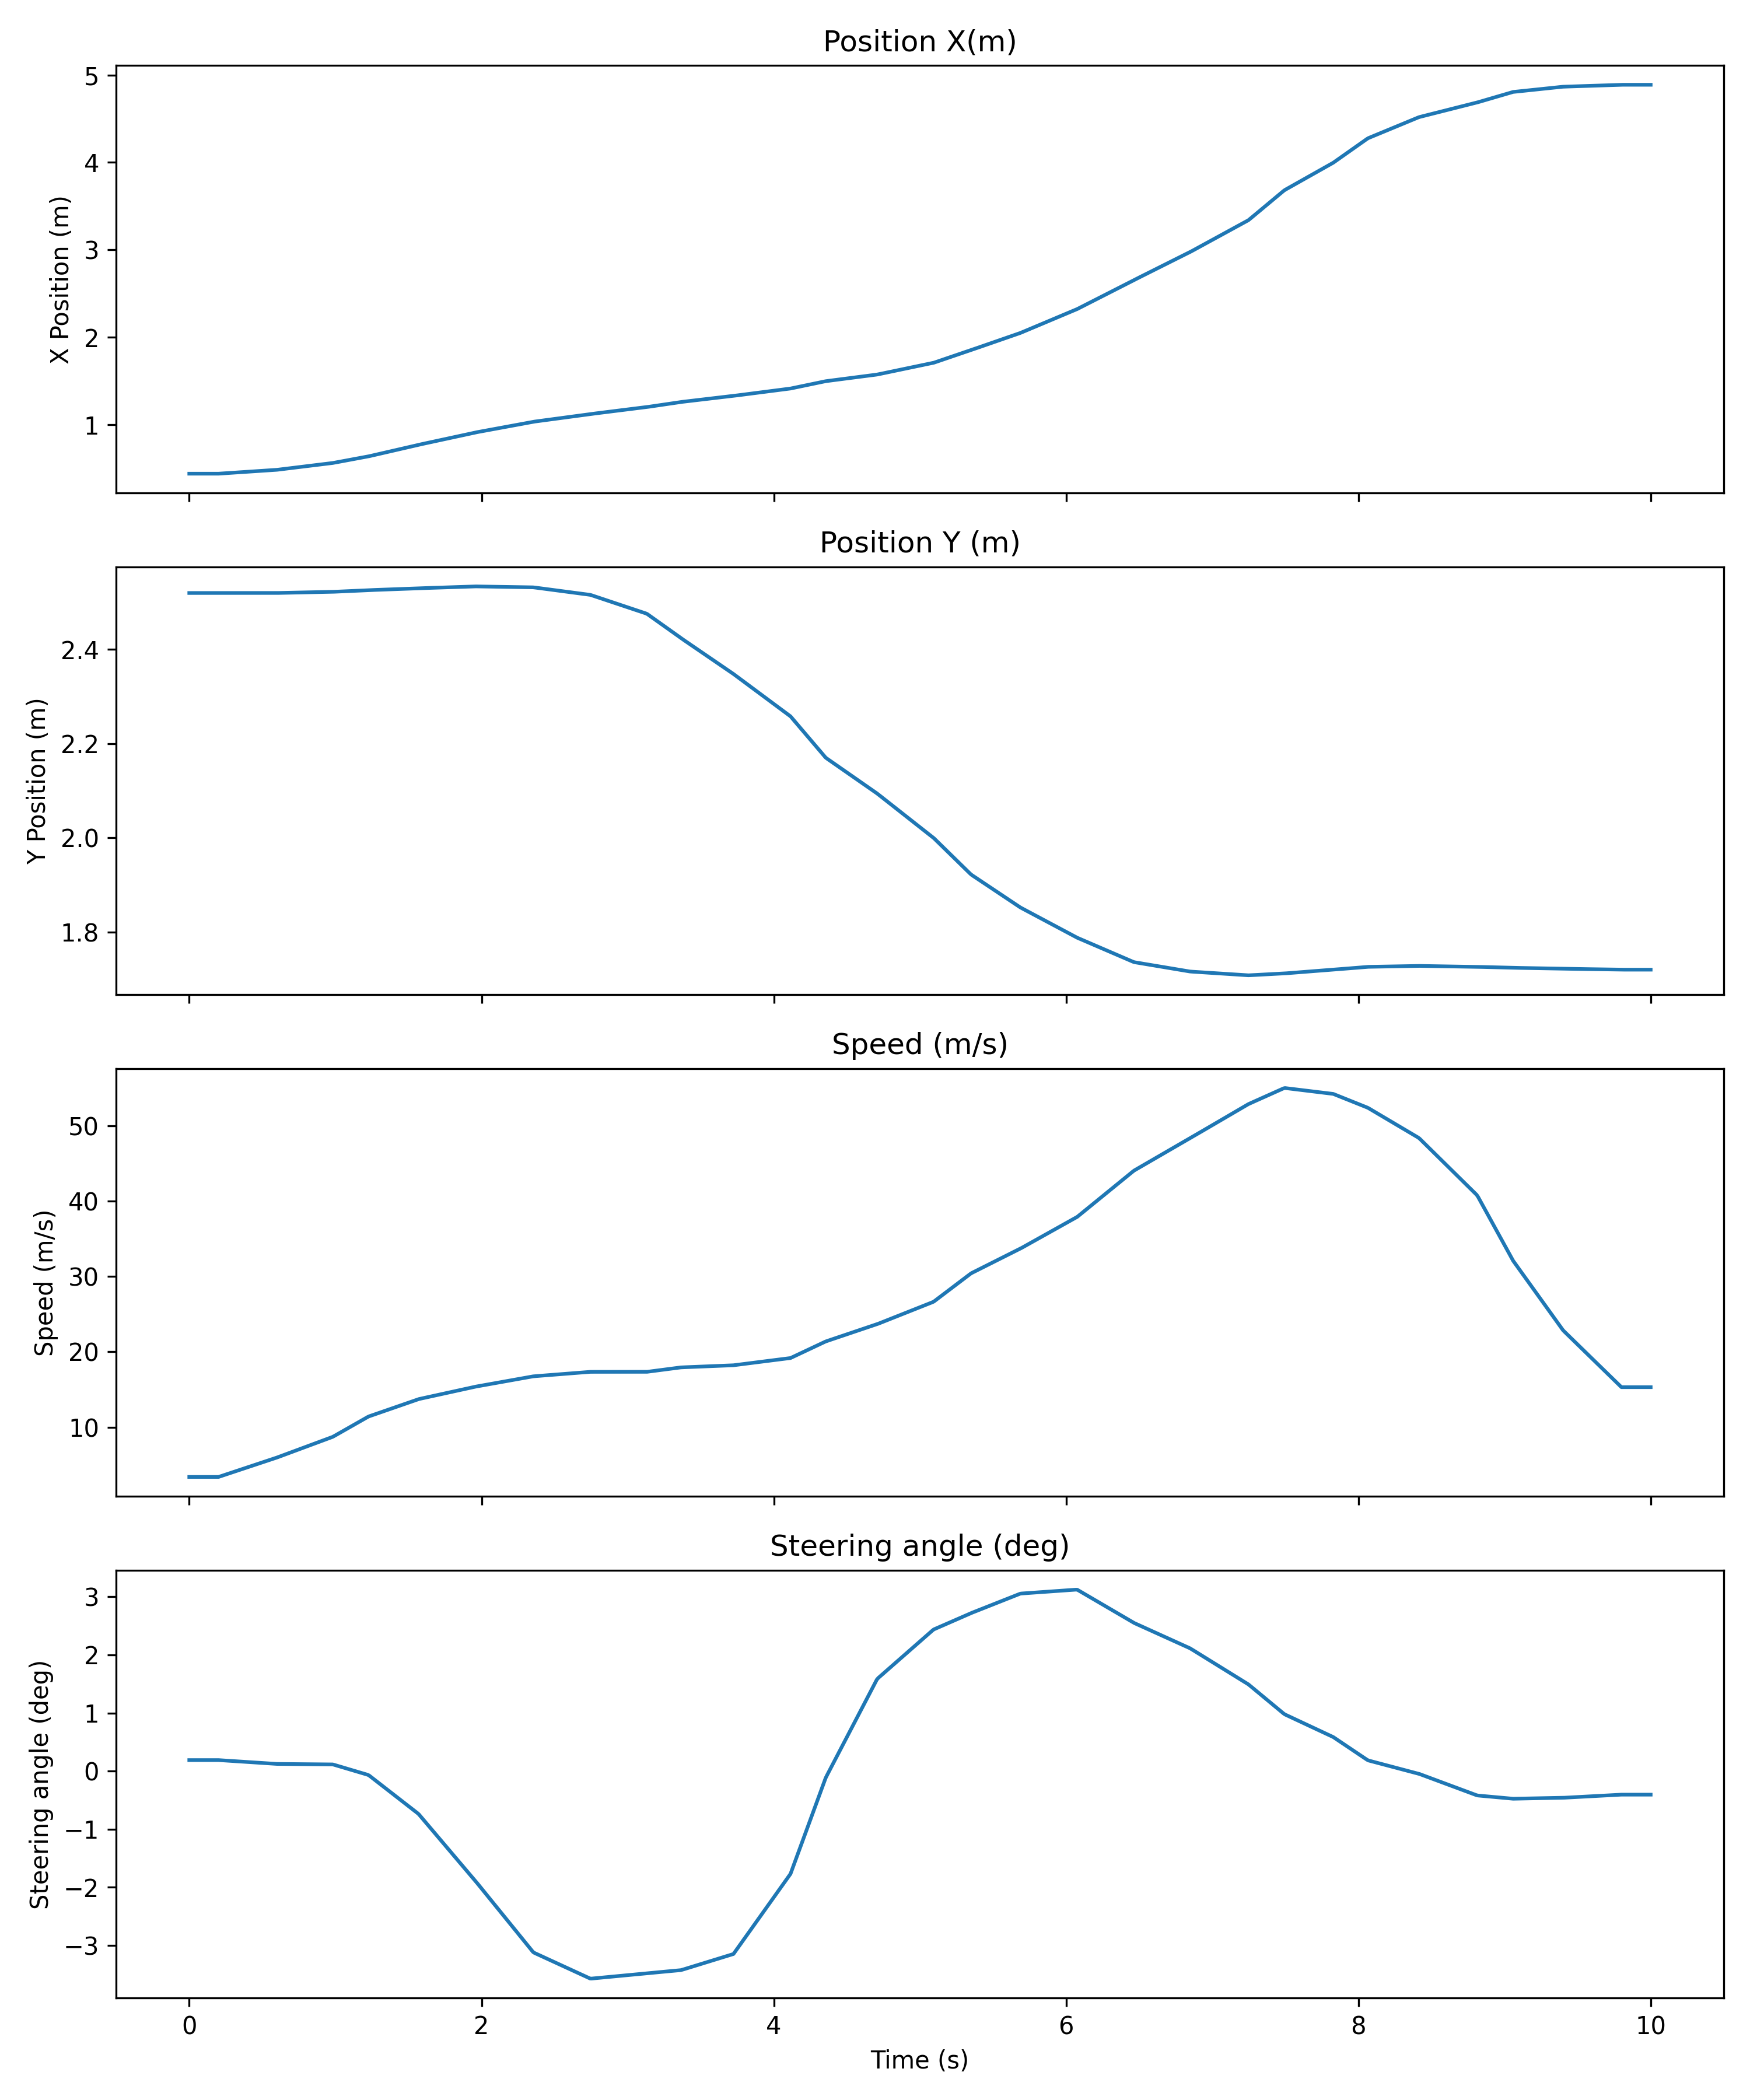

Data behind this chart, as committed beside it:
Time (seconds); Time (microseconds); Position X (m); Position Y (m); Speed (m/s); Steering angle (deg); Lane change
0; 0; 0.44; 2.52; 3.389; 0.1896; 0
0; 10010; 0.44; 2.52; 3.389; 0.1896; 0
0; 20020; 0.44; 2.52; 3.389; 0.1896; 0
0; 30030; 0.44; 2.52; 3.389; 0.1896; 0
0; 40040; 0.44; 2.52; 3.389; 0.1896; 0
0; 50050; 0.44; 2.52; 3.389; 0.1896; 0
0; 60060; 0.44; 2.52; 3.389; 0.1896; 0
0; 70070; 0.44; 2.52; 3.389; 0.1896; 0
0; 80080; 0.44; 2.52; 3.389; 0.1896; 0
0; 90090; 0.44; 2.52; 3.389; 0.1896; 0
0; 100100; 0.44; 2.52; 3.389; 0.1896; 0
0; 110110; 0.44; 2.52; 3.389; 0.1896; 0
0; 120120; 0.44; 2.52; 3.389; 0.1896; 0
0; 130130; 0.44; 2.52; 3.389; 0.1896; 0
0; 140140; 0.44; 2.52; 3.389; 0.1896; 0
0; 150150; 0.44; 2.52; 3.389; 0.1896; 0
0; 160160; 0.44; 2.52; 3.389; 0.1896; 0
0; 170170; 0.44; 2.52; 3.389; 0.1896; 0
0; 180180; 0.44; 2.52; 3.389; 0.1896; 0
0; 190190; 0.44; 2.52; 3.389; 0.1896; 0
0; 200200; 0.44; 2.52; 3.389; 0.1896; 0
0; 210210; 0.4411; 2.52; 3.453; 0.1879; 0
0; 220220; 0.4422; 2.52; 3.518; 0.1863; 0
0; 230230; 0.4433; 2.52; 3.582; 0.1846; 0
0; 240240; 0.4444; 2.52; 3.647; 0.1829; 0
0; 250250; 0.4455; 2.52; 3.711; 0.1813; 0
0; 260260; 0.4466; 2.52; 3.776; 0.1796; 0
0; 270270; 0.4477; 2.52; 3.84; 0.1779; 0
0; 280280; 0.4488; 2.52; 3.904; 0.1763; 0
0; 290290; 0.4499; 2.52; 3.969; 0.1746; 0
0; 300300; 0.451; 2.52; 4.033; 0.1729; 0
0; 310310; 0.4521; 2.52; 4.098; 0.1713; 0
0; 320320; 0.4532; 2.52; 4.162; 0.1696; 0
0; 330330; 0.4543; 2.52; 4.226; 0.168; 0
0; 340340; 0.4554; 2.52; 4.291; 0.1663; 0
0; 350350; 0.4565; 2.52; 4.355; 0.1646; 0
0; 360360; 0.4576; 2.52; 4.42; 0.163; 0
0; 370370; 0.4587; 2.52; 4.484; 0.1613; 0
0; 380380; 0.4598; 2.52; 4.549; 0.1596; 0
0; 390390; 0.4609; 2.52; 4.613; 0.158; 0
0; 400400; 0.462; 2.52; 4.677; 0.1563; 1
0; 410410; 0.4631; 2.52; 4.742; 0.1546; 1
0; 420420; 0.4642; 2.52; 4.806; 0.153; 1
0; 430430; 0.4653; 2.52; 4.871; 0.1513; 1
0; 440440; 0.4664; 2.52; 4.935; 0.1497; 1
0; 450450; 0.4675; 2.52; 5; 0.148; 1
0; 460460; 0.4686; 2.52; 5.064; 0.1463; 1
0; 470470; 0.4697; 2.52; 5.128; 0.1447; 1
0; 480480; 0.4708; 2.52; 5.193; 0.143; 1
0; 490490; 0.4719; 2.52; 5.257; 0.1413; 1
0; 500500; 0.473; 2.52; 5.322; 0.1397; 1
0; 510510; 0.4741; 2.52; 5.386; 0.138; 1
0; 520520; 0.4752; 2.52; 5.451; 0.1363; 1
0; 530530; 0.4763; 2.52; 5.515; 0.1347; 1
0; 540540; 0.4774; 2.52; 5.579; 0.133; 1
0; 550550; 0.4785; 2.52; 5.644; 0.1314; 1
0; 560560; 0.4796; 2.52; 5.708; 0.1297; 1
0; 570570; 0.4807; 2.52; 5.773; 0.128; 1
0; 580580; 0.4818; 2.52; 5.837; 0.1264; 1
0; 590590; 0.4829; 2.52; 5.901; 0.1247; 1
... 940 more rows
